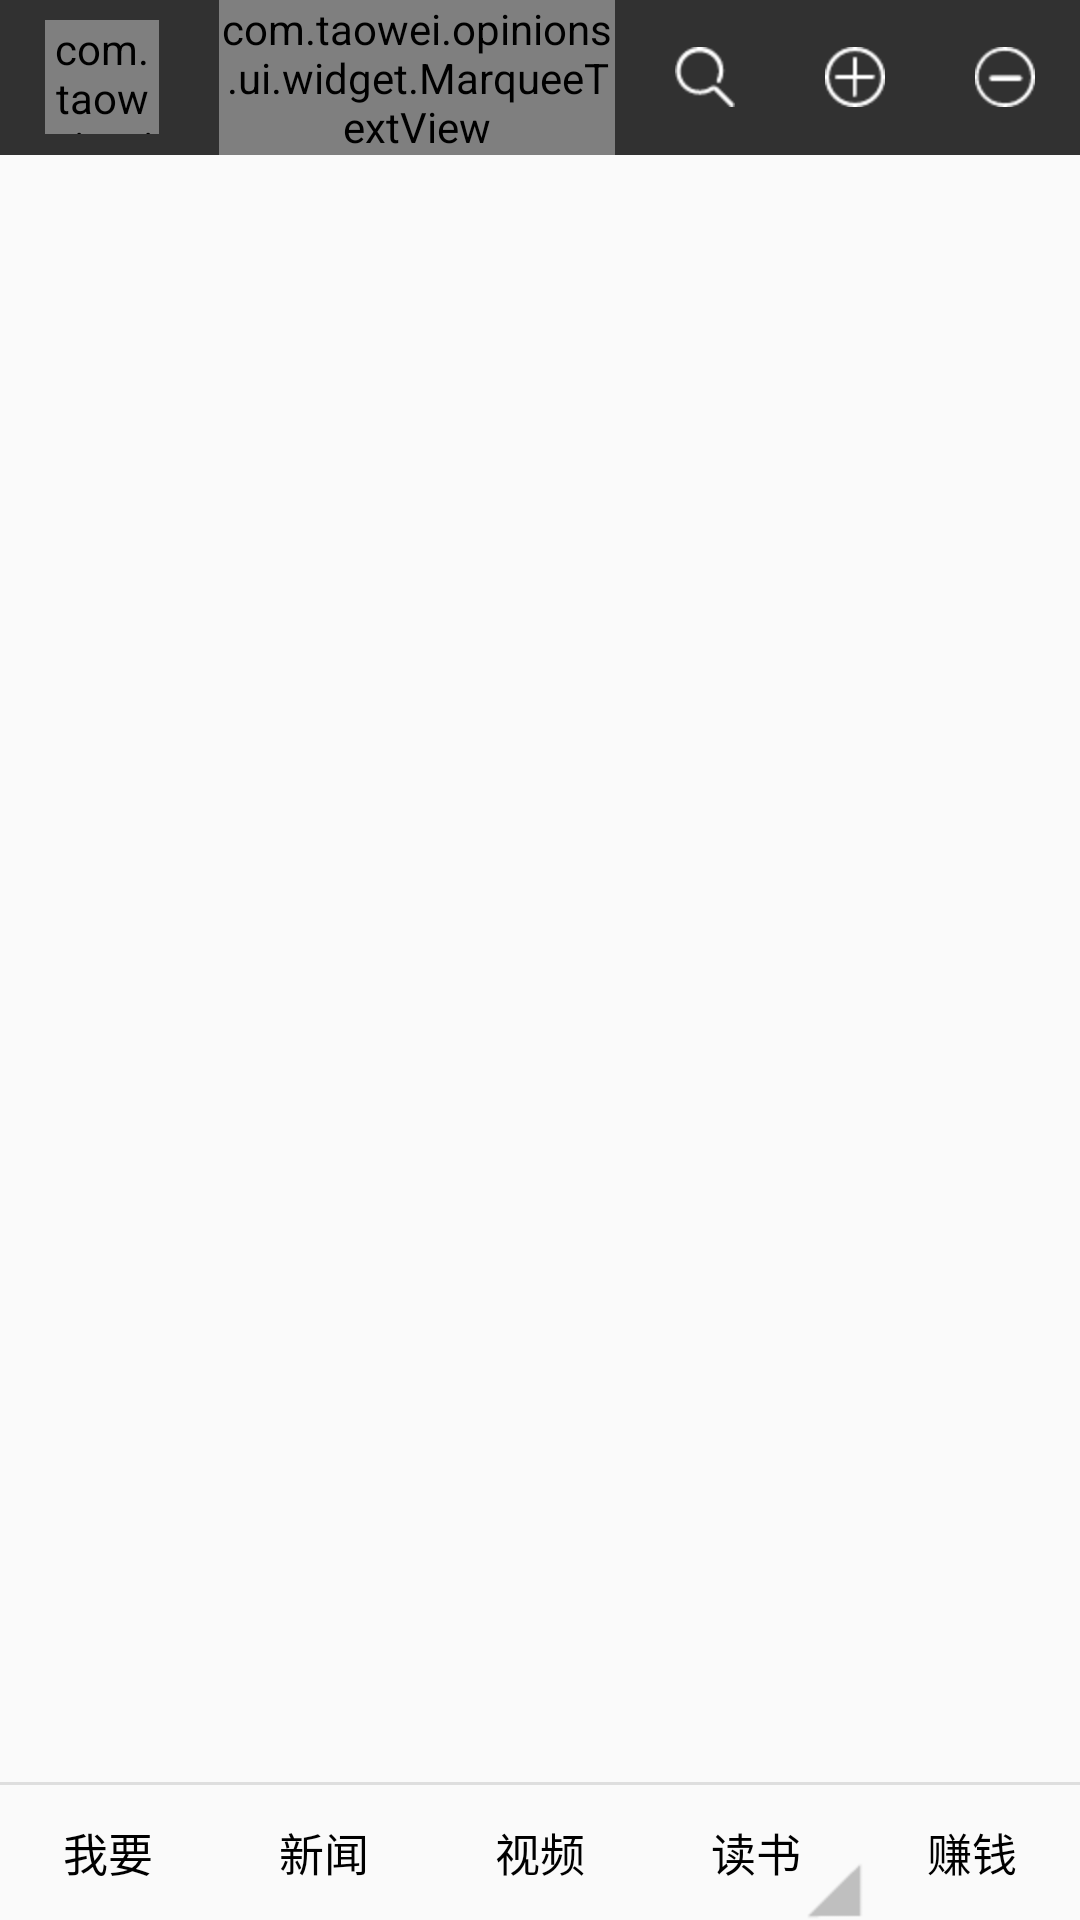

Reconstruct the res/layout file that produces this screen, plus the resources it refers to.
<!-- AndroidManifest.xml: application theme AppTheme -->
<!-- res/layout/activity_main.xml -->
<?xml version="1.0" encoding="utf-8"?>
<LinearLayout xmlns:android="http://schemas.android.com/apk/res/android"
    xmlns:app="http://schemas.android.com/apk/res-auto"
    xmlns:tools="http://schemas.android.com/tools"
    android:layout_width="match_parent"
    android:layout_height="match_parent"
    android:orientation="vertical"
    tools:context=".ui.activity.MainActivity">

    <android.support.v7.widget.Toolbar
        android:id="@+id/toolbar"
        style="@style/ToolbarStyle"
        android:layout_width="match_parent"
        android:layout_height="wrap_content"
        android:background="@color/statusBar"
        app:contentInsetLeft="0dp"
        app:contentInsetRight="0dp">

        <include layout="@layout/main_title" />
    </android.support.v7.widget.Toolbar>

    <FrameLayout
        android:id="@+id/fl_container"
        android:layout_width="match_parent"
        android:layout_height="0dp"
        android:layout_weight="1" />

    <View
        android:layout_width="match_parent"
        android:layout_height="1dp"
        android:background="@color/lightGrays" />

    <LinearLayout
        android:layout_width="match_parent"
        android:layout_height="45dp">

        <RelativeLayout
            android:id="@+id/rl_me"
            android:layout_width="0dp"
            android:layout_height="match_parent"
            android:layout_weight="1">


            <TextView
                android:id="@+id/tv_me"
                android:layout_width="wrap_content"
                android:layout_height="wrap_content"
                android:layout_centerInParent="true"
                android:text="@string/me"
                android:textColor="@color/black"
                android:textSize="15sp" />
        </RelativeLayout>


        <RelativeLayout
            android:id="@+id/rl_news"
            android:layout_width="0dp"
            android:layout_height="match_parent"
            android:layout_weight="1">

            <TextView
                android:id="@+id/tv_news"
                android:layout_width="wrap_content"
                android:layout_height="wrap_content"
                android:layout_centerInParent="true"
                android:text="@string/news"
                android:textColor="@color/black"
                android:textSize="15sp" />
        </RelativeLayout>


        <RelativeLayout
            android:id="@+id/rl_video"
            android:layout_width="0dp"
            android:layout_height="match_parent"
            android:layout_weight="1">

            <TextView
                android:id="@+id/tv_video"
                android:layout_width="wrap_content"
                android:layout_height="wrap_content"
                android:layout_centerInParent="true"
                android:text="@string/video"
                android:textColor="@color/black"
                android:textSize="15sp" />
        </RelativeLayout>


        <RelativeLayout
            android:id="@+id/rl_book"
            android:layout_width="0dp"
            android:layout_height="match_parent"
            android:layout_weight="1">

            <TextView
                android:id="@+id/tv_book"
                android:layout_width="wrap_content"
                android:layout_height="wrap_content"
                android:layout_centerInParent="true"
                android:text="@string/book"
                android:textColor="@color/black"
                android:textSize="15sp" />

            <ImageView
                android:id="@+id/iv_triangle"
                android:layout_width="20dp"
                android:layout_height="20dp"
                android:layout_alignParentBottom="true"
                android:layout_alignParentEnd="true"
                android:layout_alignParentRight="true"

                android:src="@mipmap/triangle" />

        </RelativeLayout>


        <RelativeLayout
            android:id="@+id/rl_money"
            android:layout_width="0dp"
            android:layout_height="match_parent"
            android:layout_weight="1">

            <TextView
                android:id="@+id/tv_money"
                android:layout_width="wrap_content"
                android:layout_height="wrap_content"
                android:layout_centerInParent="true"
                android:text="@string/money"
                android:textColor="@color/black"
                android:textSize="15sp" />
        </RelativeLayout>

    </LinearLayout>
</LinearLayout>
<!-- res/layout/main_title.xml (included above) -->
<?xml version="1.0" encoding="utf-8"?>
<android.support.constraint.ConstraintLayout xmlns:android="http://schemas.android.com/apk/res/android"
    xmlns:app="http://schemas.android.com/apk/res-auto"
    android:layout_width="match_parent"
    android:layout_height="match_parent"
    android:background="@color/statusBar">

    <FrameLayout
        android:layout_width="match_parent"
        android:layout_height="match_parent">

        <LinearLayout
            android:layout_width="match_parent"
            android:layout_height="match_parent"
            android:orientation="horizontal">


            <LinearLayout
                android:layout_width="0dp"
                android:layout_height="match_parent"
                android:layout_weight="1">

                <com.taowei.opinions.ui.widget.RoundImageView
                    android:id="@+id/iv_head"
                    android:layout_width="38dp"
                    android:layout_height="38dp"
                    android:layout_gravity="center"
                    android:layout_marginLeft="15dp"
                    android:src="@mipmap/logo"
                    app:type="circle" />
                <LinearLayout android:layout_width="0dp"
                    android:layout_height="wrap_content"
                    android:layout_weight="1"
                    android:layout_gravity="center"
                    android:orientation="horizontal"
                    android:layout_marginLeft="5dp"
                    android:layout_marginRight="5dp">
                <com.taowei.opinions.ui.widget.MarqueeTextView
                    android:id="@+id/tv_title"
                    android:layout_width="wrap_content"
                    android:layout_height="wrap_content"

                    android:layout_marginLeft="15dp"
                    android:textColor="@color/white"
                    android:textSize="18sp" />

                </LinearLayout>
            </LinearLayout>


            <LinearLayout
                android:layout_width="150dp"
                android:layout_height="match_parent"
                android:layout_alignParentRight="true">

                <RelativeLayout
                    android:layout_width="0dp"
                    android:layout_height="match_parent"
                    android:layout_weight="1">

                    <ImageButton
                        android:id="@+id/main_title_search"
                        android:layout_width="20dp"
                        android:layout_height="20dp"
                        android:background="@mipmap/search"
                        android:layout_centerInParent="true"
                        android:layout_gravity="center"/>
                </RelativeLayout>

                <RelativeLayout
                    android:layout_width="0dp"
                    android:layout_height="match_parent"
                    android:layout_weight="1">

                    <ImageButton
                        android:id="@+id/main_title_plus"
                        android:layout_width="20dp"
                        android:layout_height="20dp"
                        android:background="@mipmap/plus"
                        android:layout_centerInParent="true"
                        android:layout_gravity="center"/>
                </RelativeLayout>

                <RelativeLayout
                    android:layout_width="0dp"
                    android:layout_height="match_parent"
                    android:layout_weight="1">

                    <ImageButton
                        android:id="@+id/main_title_reduce"
                        android:layout_width="20dp"
                        android:layout_height="20dp"
                        android:background="@mipmap/reduce"
                        android:layout_centerInParent="true"
                        android:layout_gravity="center" />
                </RelativeLayout>

            </LinearLayout>
        </LinearLayout>

    </FrameLayout>
</android.support.constraint.ConstraintLayout>
<!-- resources referenced by this layout -->
<resources>
  <color name="black">#000000</color>
  <color name="lightGrays">#DEDEDE</color>
  <color name="statusBar">#313131</color>
  <color name="white">#ffffff</color>
  <!-- mipmap logo: png bitmap (mipmap-xhdpi, 40868 bytes) -->
  <!-- mipmap plus: png bitmap (mipmap-xhdpi, 664 bytes) -->
  <!-- mipmap reduce: png bitmap (mipmap-xhdpi, 655 bytes) -->
  <!-- mipmap search: png bitmap (mipmap-xhdpi, 613 bytes) -->
  <!-- mipmap triangle: png bitmap (mipmap-xhdpi, 292 bytes) -->
  <string name="book">读书</string>
  <string name="me">我要</string>
  <string name="money">赚钱</string>
  <string name="news">新闻</string>
  <string name="video">视频</string>
  <style name="ToolbarStyle" parent="Base.Widget.AppCompat.ActionBar">
          <item name="android:minHeight">48dp</item>
          <item name="contentInsetStart">0dp</item>
          <item name="contentInsetEnd">0dp</item>
      </style>
  <style name="AppTheme" parent="Theme.AppCompat.Light.NoActionBar">
          
          <item name="colorPrimary">@color/colorPrimary</item>
          <item name="colorPrimaryDark">@color/colorPrimaryDark</item>
          <item name="colorAccent">@color/colorAccent</item>
      </style>
  <color name="colorPrimary">#3F51B5</color>
  <color name="colorPrimaryDark">#303F9F</color>
  <color name="colorAccent">#FF4081</color>
</resources>
